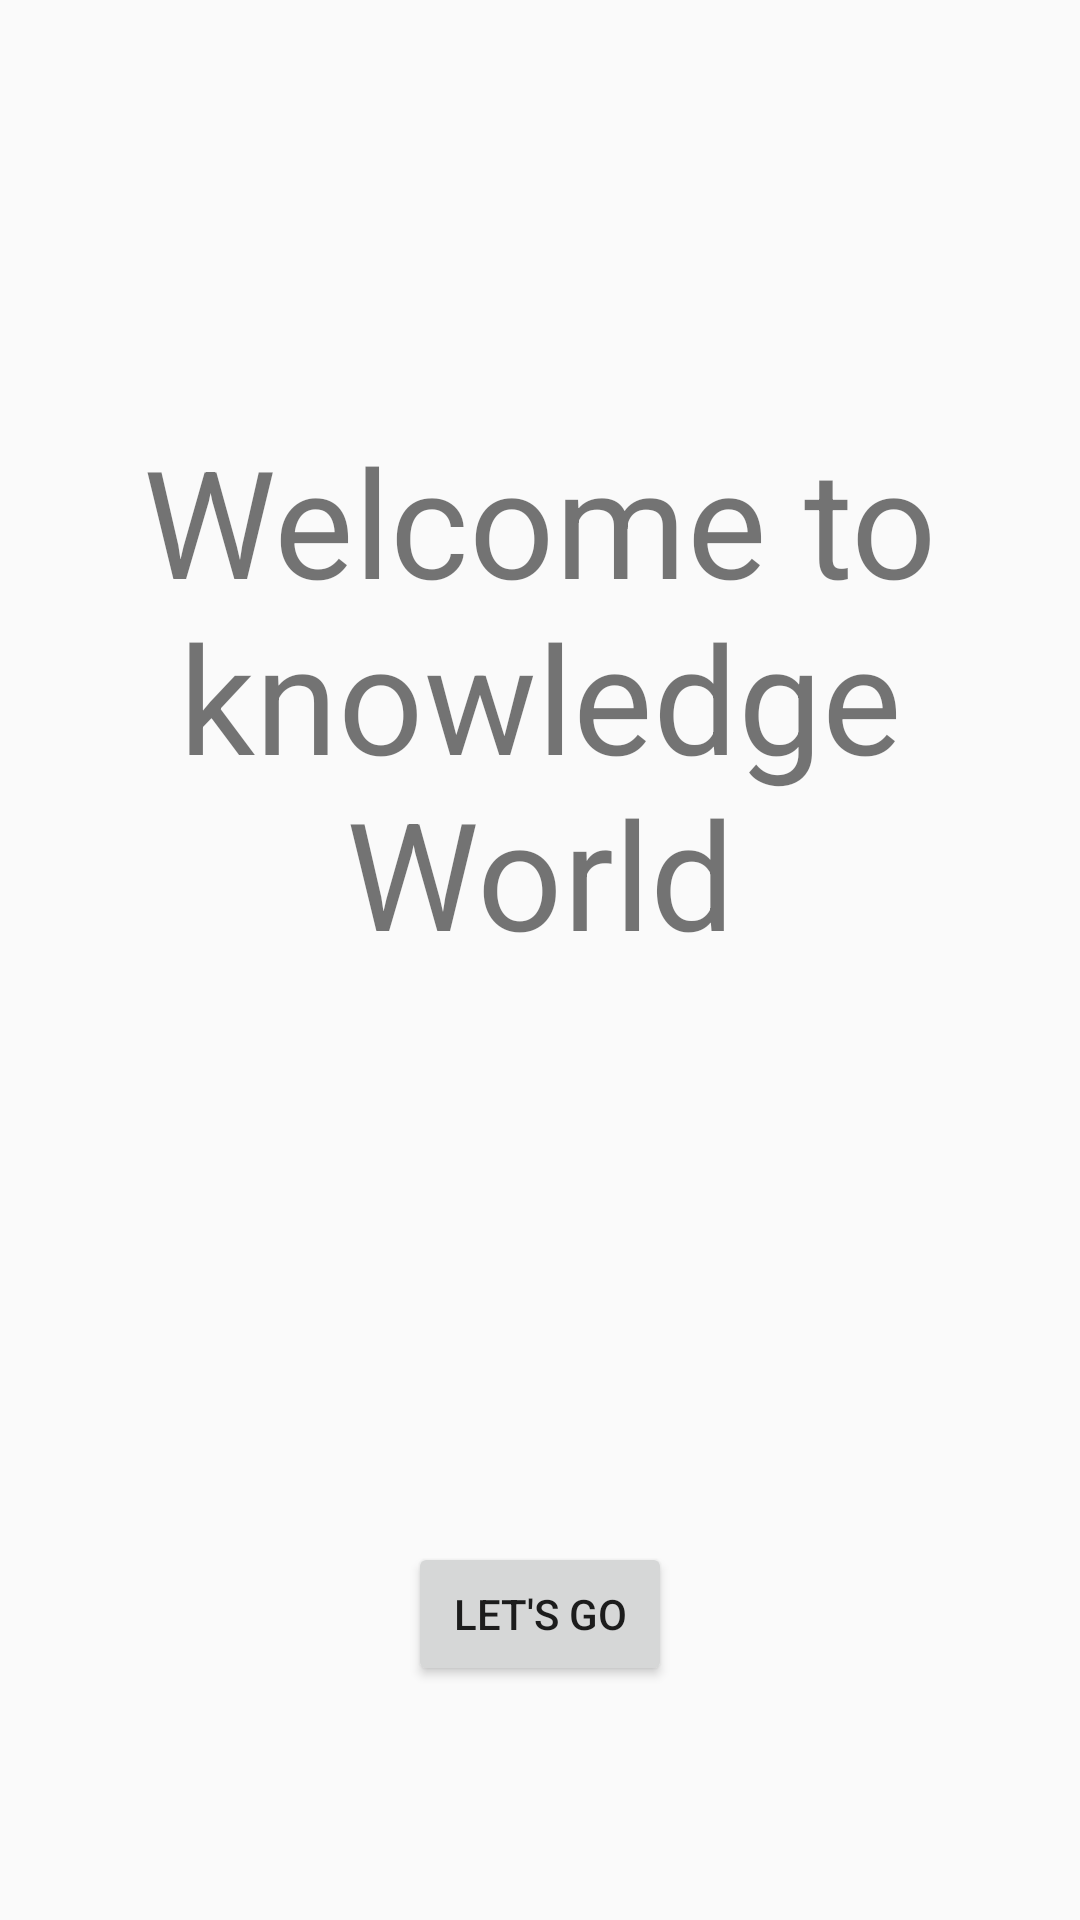

Reconstruct the res/layout file that produces this screen, plus the resources it refers to.
<!-- AndroidManifest.xml: activity theme AppTheme -->
<!-- res/layout/activity_main.xml -->
<?xml version="1.0" encoding="utf-8"?>
<LinearLayout xmlns:android="http://schemas.android.com/apk/res/android"
    xmlns:tools="http://schemas.android.com/tools"
    android:orientation="vertical"
    android:layout_width="match_parent"
    android:layout_height="match_parent"
    android:paddingTop="40sp"
    android:id="@+id/LinearLayout"
    tools:context=".MainActivity">



        <TextView
            android:id="@+id/text1"
            android:layout_width="match_parent"
            android:layout_height="wrap_content"
            android:text="Welcome to knowledge World"
            android:textAlignment="center"
            android:paddingTop="100dp"
            android:textSize="50sp"
            tools:ignore="HardcodedText">
        </TextView>

        <Button
            android:id="@+id/MainPageButton"
            android:text="Let's Go"
            android:layout_width="wrap_content"
            android:textAlignment="center"
            android:layout_height="wrap_content"
            android:layout_gravity="center"

            android:layout_marginTop="190sp"
            android:layout_below="@+id/text1"
            tools:ignore="HardcodedText,ObsoleteLayoutParam">

        </Button>




</LinearLayout>
<!-- resources referenced by this layout -->
<resources>
  <style name="AppTheme" parent="Theme.AppCompat.Light.DarkActionBar">
          
      </style>
</resources>
